Labelled photos from "dataset", an image-classification folder in bondi7/sargassum-image-detection. The possible labels are: coast, coast_sky, coastline, dead_sargassum, death_sargassum, sargassum, sky, water.

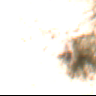
Label: coast_sky

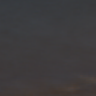
Label: sargassum

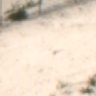
Label: coast

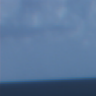
Label: sky

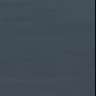
Label: water

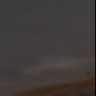
Label: dead_sargassum
